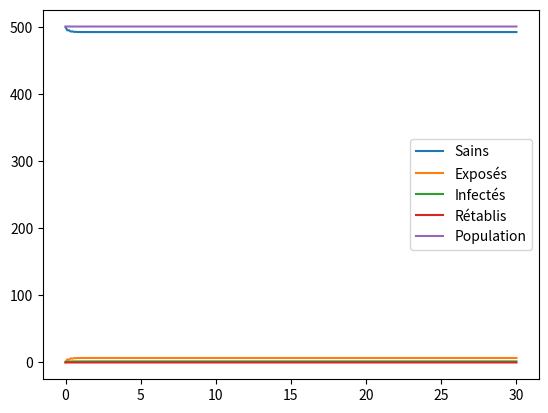

Reproduce this figure in Python.
import matplotlib.pyplot as plt
import numpy as np

# Epidémie Covid-19
# Population globale constituée de trois catégories:
# o Les individus susceptibles d'être infectés, personne saine (S)
# o Les individus atteinds du virus, infectés (I)
# o Les individus guéris (R)

# β : taux d'infection
# γ : taux de rémission

# Sous ces hypothèses, le modèle de propagation de l'épidémie est le suivant:
# S'= -βSI
# I'= βSI-γI
# R'= γI

# Euler explicite :
T = 30 # temps final
k = 8
h = T/(2**k)
t = np.linspace(0,T,2**k+1)

β=0.08
γ=0.05
α=0.75
ν=0.009
μ=0.01

S0 = 500
E0 = 0
I0 = 1
R0 = 0
N0 = S0+E0+I0+R0
Y = [np.array([S0,E0,I0,R0,N0])]

def f(Y):
    return np.array([-β*Y[0]*Y[2]+ν*Y[4]-μ*Y[0],
    β*Y[0]*Y[2]-α*Y[1]-μ*Y[1],
    α*Y[1]-γ*Y[2]-μ*Y[2],
    γ*Y[2]-μ*Y[3],
    Y[0]+Y[1]+Y[2]+Y[3]])

for i in range (2**k):
    Y0 = Y[-1]
    S1 = S0 + h*(f(Y0)[0])
    E1 = E0 + h*(f(Y0)[1])
    I1 = I0 + h*(f(Y0)[2])
    R1 = R0 + h*(f(Y0)[3])
    N1=S1+E1+I1+R1
    Y.append([S1,E1,I1,R1,N1])
YEulerExpl = np.array(Y)

S = YEulerExpl[:,0]
E = YEulerExpl[:,1]
I = YEulerExpl[:,2]
R = YEulerExpl[:,3]
N = YEulerExpl[:,4]
plt.figure(0)
plt.plot(t,S,label="Sains")
plt.plot(t,E,label="Exposés")
plt.plot(t,I,label="Infectés")
plt.plot(t,R,label="Rétablis")
plt.plot(t,N,label="Population")
plt.legend()
plt.show()